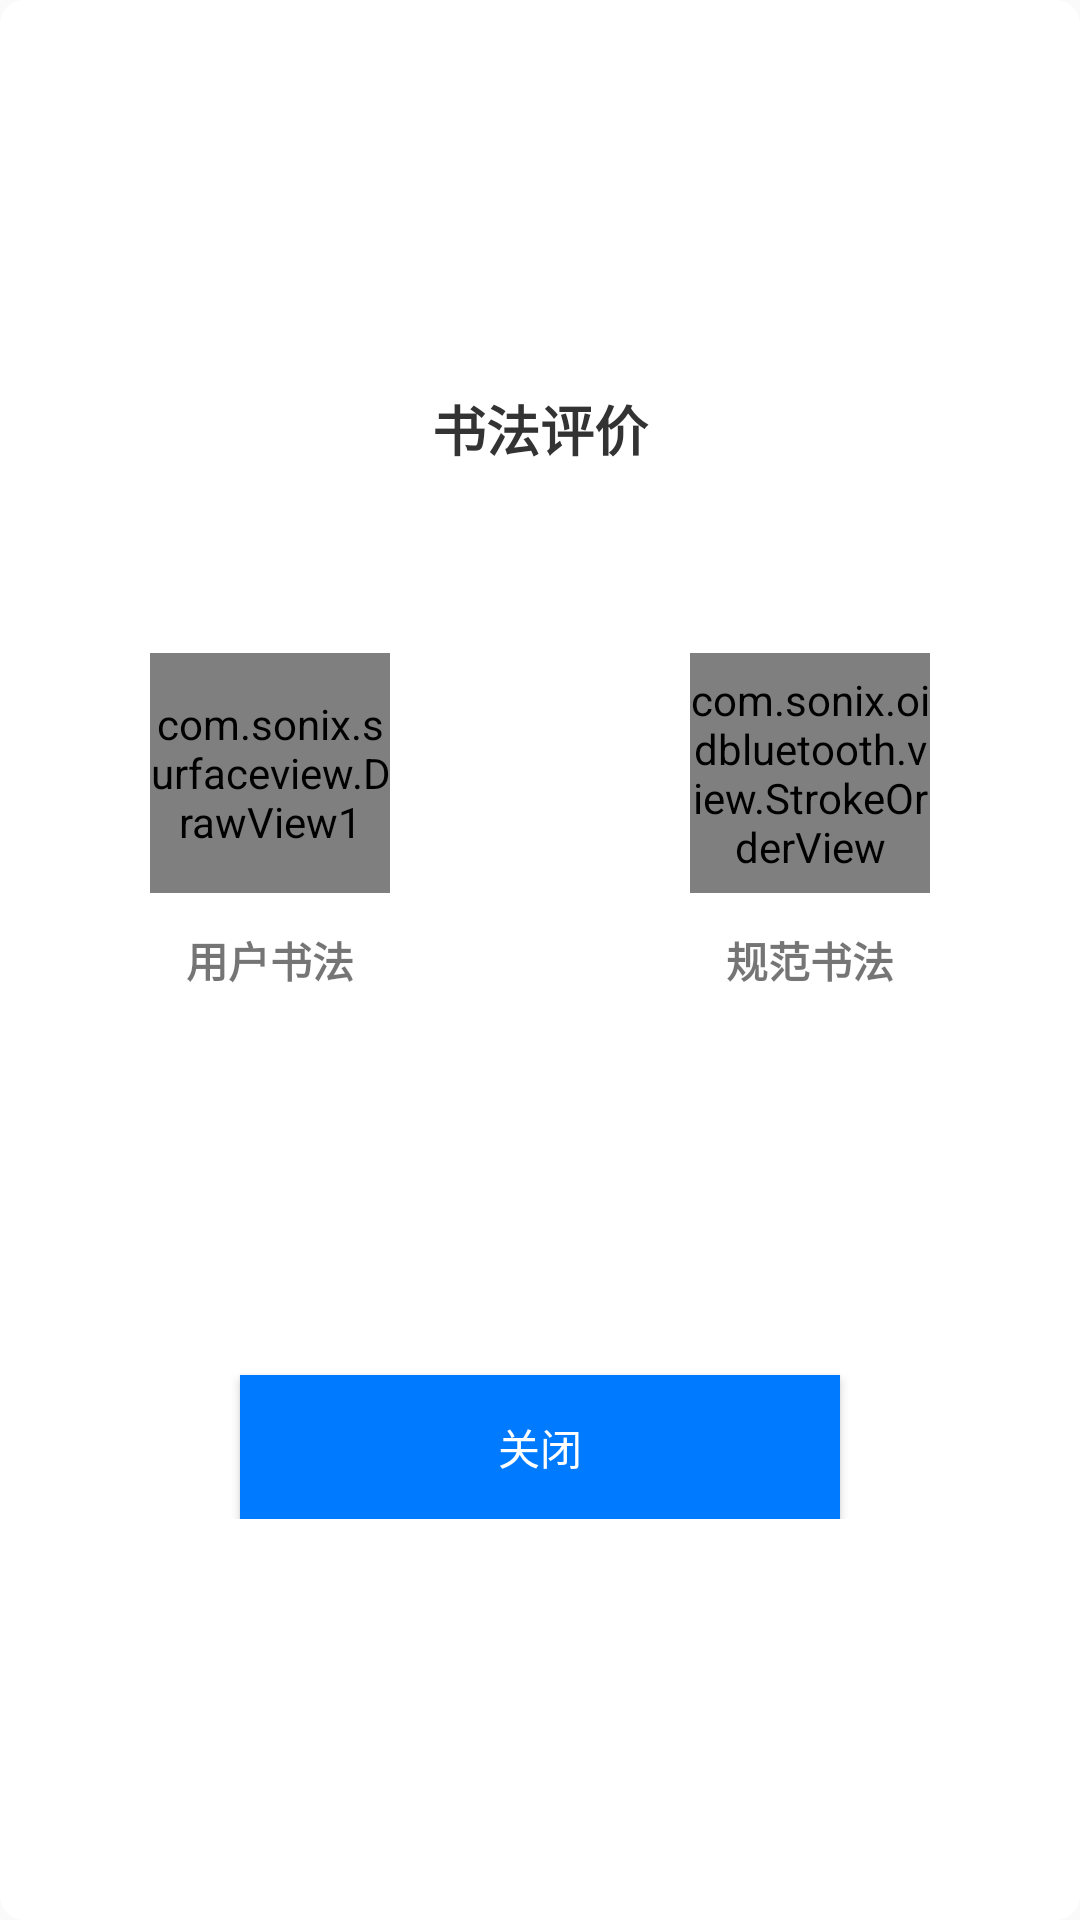

Layout XML and referenced resources for this Android screen:
<!-- AndroidManifest.xml: application theme AppTheme -->
<!-- res/layout/dialog_replay.xml -->
<?xml version="1.0" encoding="utf-8"?>
<FrameLayout xmlns:android="http://schemas.android.com/apk/res/android"
    android:layout_width="match_parent"
    android:layout_height="wrap_content"
    android:layout_gravity="center"
    android:layout_marginLeft="24dp"
    android:layout_marginRight="24dp"
    android:background="@drawable/replay_dialog"
    android:gravity="center_horizontal"
    android:paddingBottom="24dp">

    <LinearLayout
        android:layout_width="360dp"
        android:layout_height="wrap_content"
        android:layout_gravity="center"
        android:gravity="center_horizontal"
        android:orientation="vertical">

        <TextView
            android:id="@+id/evaluate"
            android:layout_width="match_parent"
            android:layout_height="wrap_content"
            android:layout_marginTop="20dp"
            android:layout_marginBottom="20dp"
            android:gravity="center"
            android:text="书法评价"
            android:textColor="#333333"
            android:textSize="18sp"
            android:textStyle="bold" />

        <TextView
            android:id="@+id/content"
            android:layout_width="match_parent"
            android:layout_height="wrap_content"
            android:layout_marginBottom="20dp"
            android:gravity="center"
            android:text=""
            android:textColor="#333333"
            android:textSize="16sp"
            android:textStyle="bold" />

        <LinearLayout
            android:layout_width="match_parent"
            android:layout_height="wrap_content"
            android:gravity="center">

            <LinearLayout
                android:layout_width="0dp"
                android:layout_height="wrap_content"
                android:layout_weight="1"
                android:gravity="center"
                android:orientation="vertical">

                <com.sonix.surfaceview.DrawView1
                    android:id="@+id/penview_dialog"
                    android:layout_width="240px"
                    android:layout_height="240px" />

                <TextView
                    android:layout_width="wrap_content"
                    android:layout_height="wrap_content"
                    android:layout_marginTop="12dp"
                    android:text="用户书法"
                    android:textStyle="bold" />
            </LinearLayout>

            <LinearLayout
                android:layout_width="0dp"
                android:layout_height="wrap_content"
                android:layout_weight="1"
                android:gravity="center"
                android:orientation="vertical">

                <com.sonix.oidbluetooth.view.StrokeOrderView
                    android:id="@+id/stroke_order_view"
                    android:layout_width="240px"
                    android:layout_height="240px"
                    android:background="#aaa" />

                <TextView
                    android:layout_width="wrap_content"
                    android:layout_height="wrap_content"
                    android:layout_gravity="center"
                    android:layout_marginTop="12dp"
                    android:text="规范书法"
                    android:textStyle="bold" />
            </LinearLayout>

        </LinearLayout>

        <ScrollView
            android:id="@+id/scro"
            android:layout_width="match_parent"
            android:layout_height="100dp"
            android:layout_marginLeft="12dp"
            android:layout_marginTop="12dp">

            <LinearLayout
                android:id="@+id/list"
                android:layout_width="match_parent"
                android:layout_height="100dp"
                android:orientation="vertical"
             />
        </ScrollView>

        <Button
            android:id="@+id/close"
            android:layout_width="200dp"
            android:layout_height="wrap_content"
            android:layout_marginTop="16dp"
            android:background="@color/blue"
            android:text="关闭"
            android:textColor="@color/white"

            />
    </LinearLayout>
</FrameLayout>
<!-- resources referenced by this layout -->
<resources>
  <color name="blue">#007AFF</color>
  <color name="white">#ffffff</color>
  <!-- drawable replay_dialog (drawable) -->
  <?xml version="1.0" encoding="utf-8"?>
  <shape xmlns:android="http://schemas.android.com/apk/res/android">
      <solid android:color="#fff"/>
      <corners android:radius="8dp"
          />
  </shape>
  <style name="AppTheme" parent="Theme.AppCompat.Light.NoActionBar">
  
      </style>
</resources>
